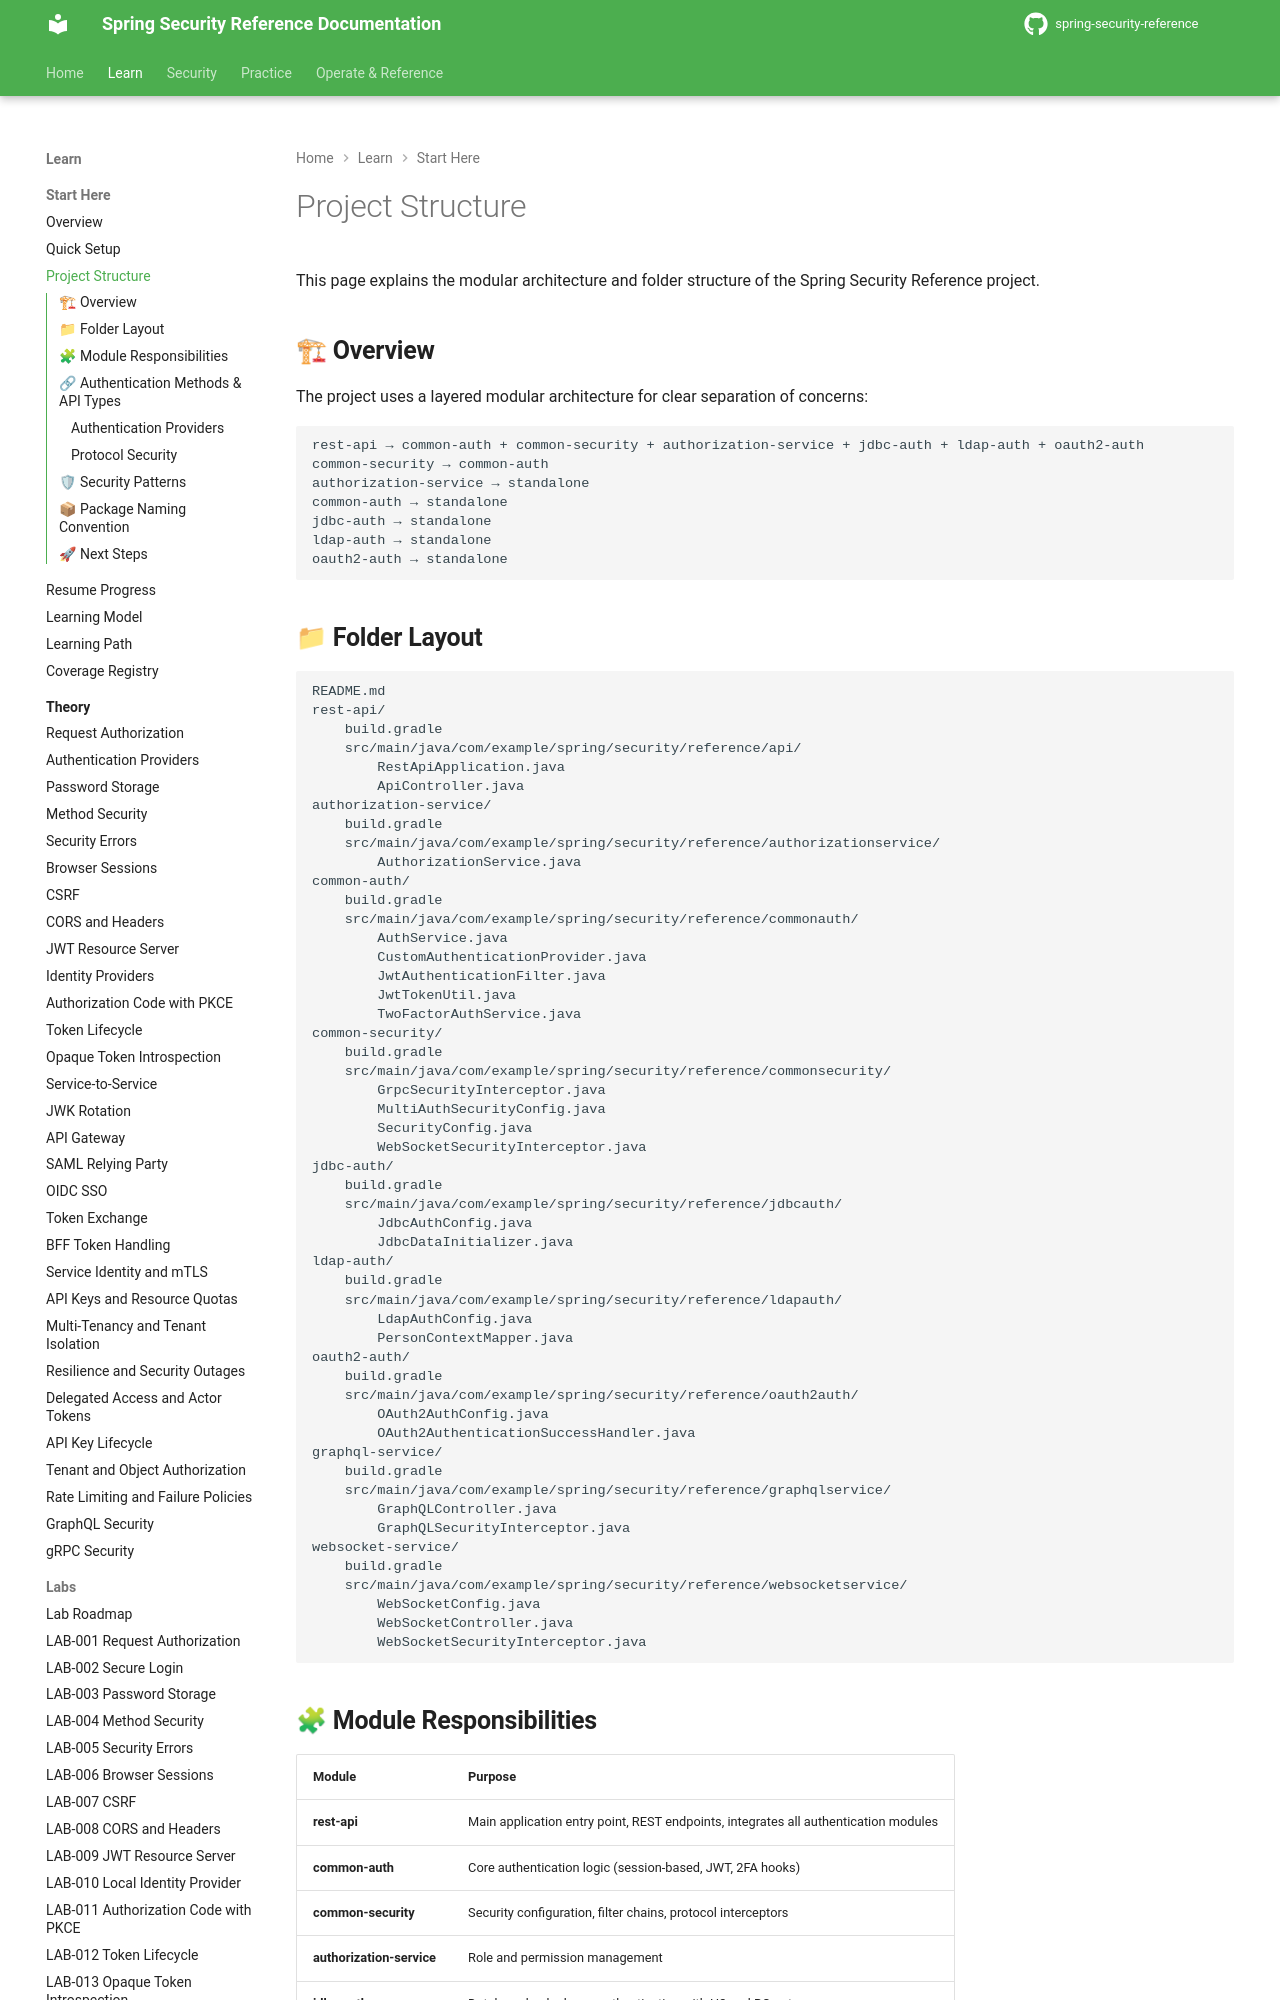

repository: nitinkc/spring-security-reference · page: getting-started/project-structure/index.html · generator: mkdocs

# Project Structure

This page explains the modular architecture and folder structure of the Spring Security Reference project.

## 🏗 **Overview**

The project uses a layered modular architecture for clear separation of concerns:

```
rest-api → common-auth + common-security + authorization-service + jdbc-auth + ldap-auth + oauth2-auth
common-security → common-auth
authorization-service → standalone
common-auth → standalone
jdbc-auth → standalone
ldap-auth → standalone
oauth2-auth → standalone
```

## 📁 **Folder Layout**

```
README.md
rest-api/
    build.gradle
    src/main/java/com/example/spring/security/reference/api/
        RestApiApplication.java
        ApiController.java
authorization-service/
    build.gradle
    src/main/java/com/example/spring/security/reference/authorizationservice/
        AuthorizationService.java
common-auth/
    build.gradle
    src/main/java/com/example/spring/security/reference/commonauth/
        AuthService.java
        CustomAuthenticationProvider.java
        JwtAuthenticationFilter.java
        JwtTokenUtil.java
        TwoFactorAuthService.java
common-security/
    build.gradle
    src/main/java/com/example/spring/security/reference/commonsecurity/
        GrpcSecurityInterceptor.java
        MultiAuthSecurityConfig.java
        SecurityConfig.java
        WebSocketSecurityInterceptor.java
jdbc-auth/
    build.gradle
    src/main/java/com/example/spring/security/reference/jdbcauth/
        JdbcAuthConfig.java
        JdbcDataInitializer.java
ldap-auth/
    build.gradle
    src/main/java/com/example/spring/security/reference/ldapauth/
        LdapAuthConfig.java
        PersonContextMapper.java
oauth2-auth/
    build.gradle
    src/main/java/com/example/spring/security/reference/oauth2auth/
        OAuth2AuthConfig.java
        OAuth2AuthenticationSuccessHandler.java
graphql-service/
    build.gradle
    src/main/java/com/example/spring/security/reference/graphqlservice/
        GraphQLController.java
        GraphQLSecurityInterceptor.java
websocket-service/
    build.gradle
    src/main/java/com/example/spring/security/reference/websocketservice/
        WebSocketConfig.java
        WebSocketController.java
        WebSocketSecurityInterceptor.java
```
